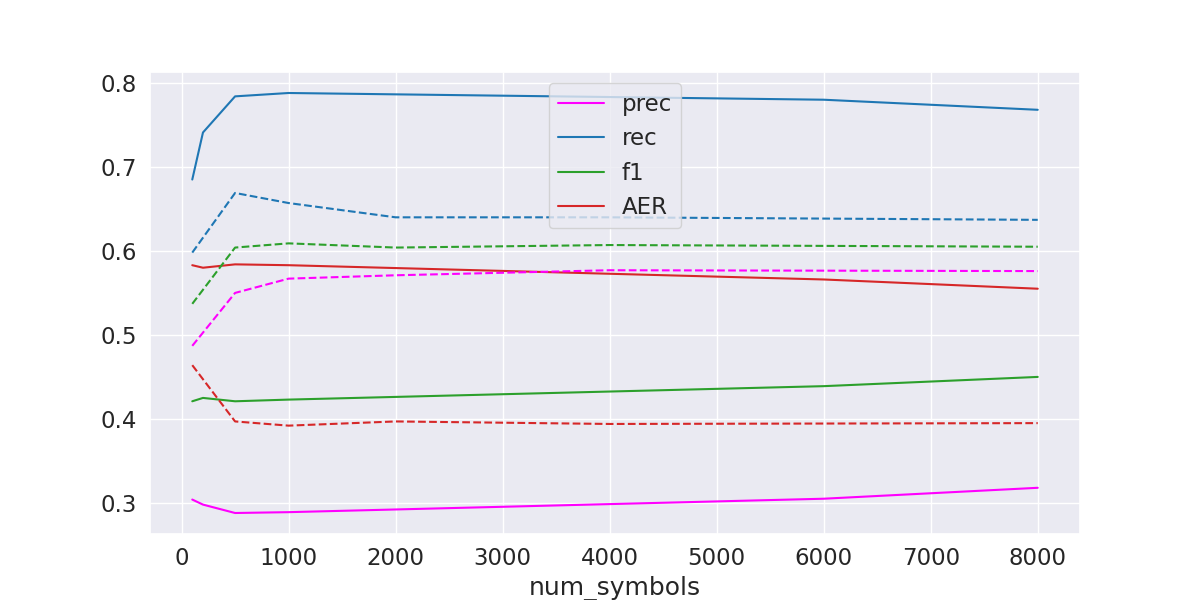

The table this chart was drawn from, first rows:
num_symbols, prec, rec, f1, AER
100, 0.304, 0.685, 0.421, 0.583
200, 0.298, 0.741, 0.425, 0.58
500, 0.288, 0.784, 0.421, 0.584
1000, 0.289, 0.788, 0.423, 0.583
6000, 0.305, 0.78, 0.439, 0.566
8000, 0.318, 0.768, 0.45, 0.555
